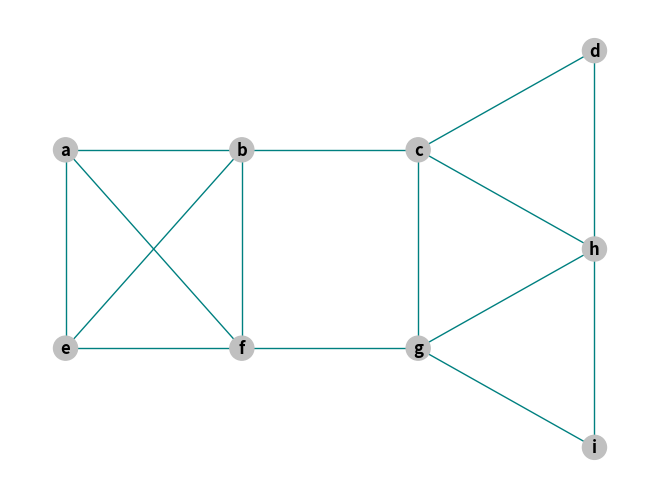

Recreate this plot in Python. (Note: this script raises an exception after producing the figure.)
import sys

import matplotlib.pyplot as plt
import networkx as nx
import numpy as np
# https://networkx.github.io/documentation/stable/reference/drawing.html
# https://networkx.github.io/documentation/stable/reference/functions.html
# https://matplotlib.org/examples/color/named_colors.html
# H = nx.Graph(G)  # convert G to undirected graph


G = nx.Graph()

colors=["silver", "red", "forestgreen", "oliva", "gold", "teal"]
# graphNodes=[
# 	["a", {"color":colors[0]}], 
# 	["b", {'color':colors[0]}],
# 	["c", {'color':colors[0]}],
# 	["d", {"color":colors[0]}], 
# 	["e", {'color':colors[0]}],
# 	["f", {"color":colors[0]}], 
# 	["g", {"color":colors[0]}], 
# 	["h", {"color":colors[0]}], 
# 	["i", {"color":colors[0]}], 
# 	["j", {"color":colors[0]}]
# ]

graphNodes=[
	["a", {"color":colors[0], "pos":np.array([1, 2.5])}], 
	["b", {'color':colors[0], "pos":np.array([2, 2.5])}],
	["c", {'color':colors[0], "pos":np.array([3, 2.5])}],
	["d", {"color":colors[0], "pos":np.array([4, 3])}], 
    ["e", {"color":colors[0], "pos":np.array([1, 1.5])}], 
    ["f", {"color":colors[0], "pos":np.array([2, 1.5])}], 
    ["g", {"color":colors[0], "pos":np.array([3,1.5])}], 
    ["h", {"color":colors[0], "pos":np.array([4,2])}], 
    ["i", {"color":colors[0], "pos":np.array([4,1])}]
]

# graphEdges=[
# 	["a", "b", {"color":colors[-1]}], 
# 	["b", "c", {"color":colors[-1]}],
# 	["c", "d", {"color":colors[-1]}],
# 	["c", "i", {"color":colors[-1]}],
# 	["c", "g", {"color":colors[-1]}],
# 	["d", "a", {"color":colors[-1]}],
# 	["e", "f", {"color":colors[-1]}],
# 	["f", "h", {"color":colors[-1]}],
# 	["g", "h", {"color":colors[-1]}],
# 	["g", "e", {"color":colors[-1]}],
# 	["i", "j", {"color":colors[-1]}]
# ]

graphEdges=[
	["a", "b", {"color":colors[-1]}], 
	["a", "e", {"color":colors[-1]}],
    ["a", "f", {"color":colors[-1]}],
    ["b", "e", {"color":colors[-1]}],
    ["b", "c", {"color":colors[-1]}],
    ["b", "f", {"color":colors[-1]}],
    ["e", "f", {"color":colors[-1]}],
    ["f", "g", {"color":colors[-1]}],
    ["c", "d", {"color":colors[-1]}],
    ["c", "h", {"color":colors[-1]}],
    ["c", "g", {"color":colors[-1]}],
    ["d", "h", {"color":colors[-1]}],
    ["g", "i", {"color":colors[-1]}],
    ["g", "h", {"color":colors[-1]}],
    ["i", "h", {"color":colors[-1]}]

]


G.add_nodes_from(graphNodes)
G.add_edges_from(graphEdges)

#G.add_weighted_edges_from(graphEdges)
# nx.set_node_attributes(G, colors[1], 'color')


pos={}
print(pos)
for nodeI, posI in G.nodes.data("pos"):
    pos[nodeI]=posI
    
# pos["b"]=np.array([0.2, 0.2])
print(pos)
edge_labels = nx.get_edge_attributes(G,'weight')
node_colors=nx.get_node_attributes(G,'color')
edge_colors=nx.get_edge_attributes(G,'color')

nx.draw(G, pos, edge_color=edge_colors.values(), node_color=node_colors.values(),with_labels=True, font_weight='bold')

nx.draw_networkx_edge_labels(G, pos, edge_labels=edge_labels, with_labels=True, font_weight='bold')
plt.show()

#for i in nx.neighbors(G, "WA"):
#	print(i)
# print("---------")
# for nodeI, listI in zip(sorted(G.nodes), nx.adjacency_matrix(G, nodelist=sorted(G.nodes())).todense()):
# 	print("{}\t{}".format(nodeI, listI))

# print("---------")
# #A^2
# for i in range(1, 4):
#     print("---A^{}---".format(i))
#     print(nx.adjacency_matrix(G, nodelist=sorted(G.nodes())).todense()**i)
#     print(nx.adjacency_matrix(G, nodelist=sorted(G.nodes())).todense().shape[1])
#     print("---------")



####
# print("formula")
# matrixA=nx.adjacency_matrix(G, nodelist=sorted(G.nodes())).todense()
# identidad=np.identity(matrixA.shape[0])

# identidadMenosA=identidad-matrixA
# print(identidadMenosA)
# print(np.linalg.inv(identidadMenosA))
# print(np.identity(3))
####
#for i in nx.adjacency_matrix(G, nodelist=sorted(G.nodes())).todense():
#	print(i)
# print(nx.adjacency_matrix(G, nodelist=sorted(G.nodes())).todense())


#print(nx.number_strongly_connected_components(G))
